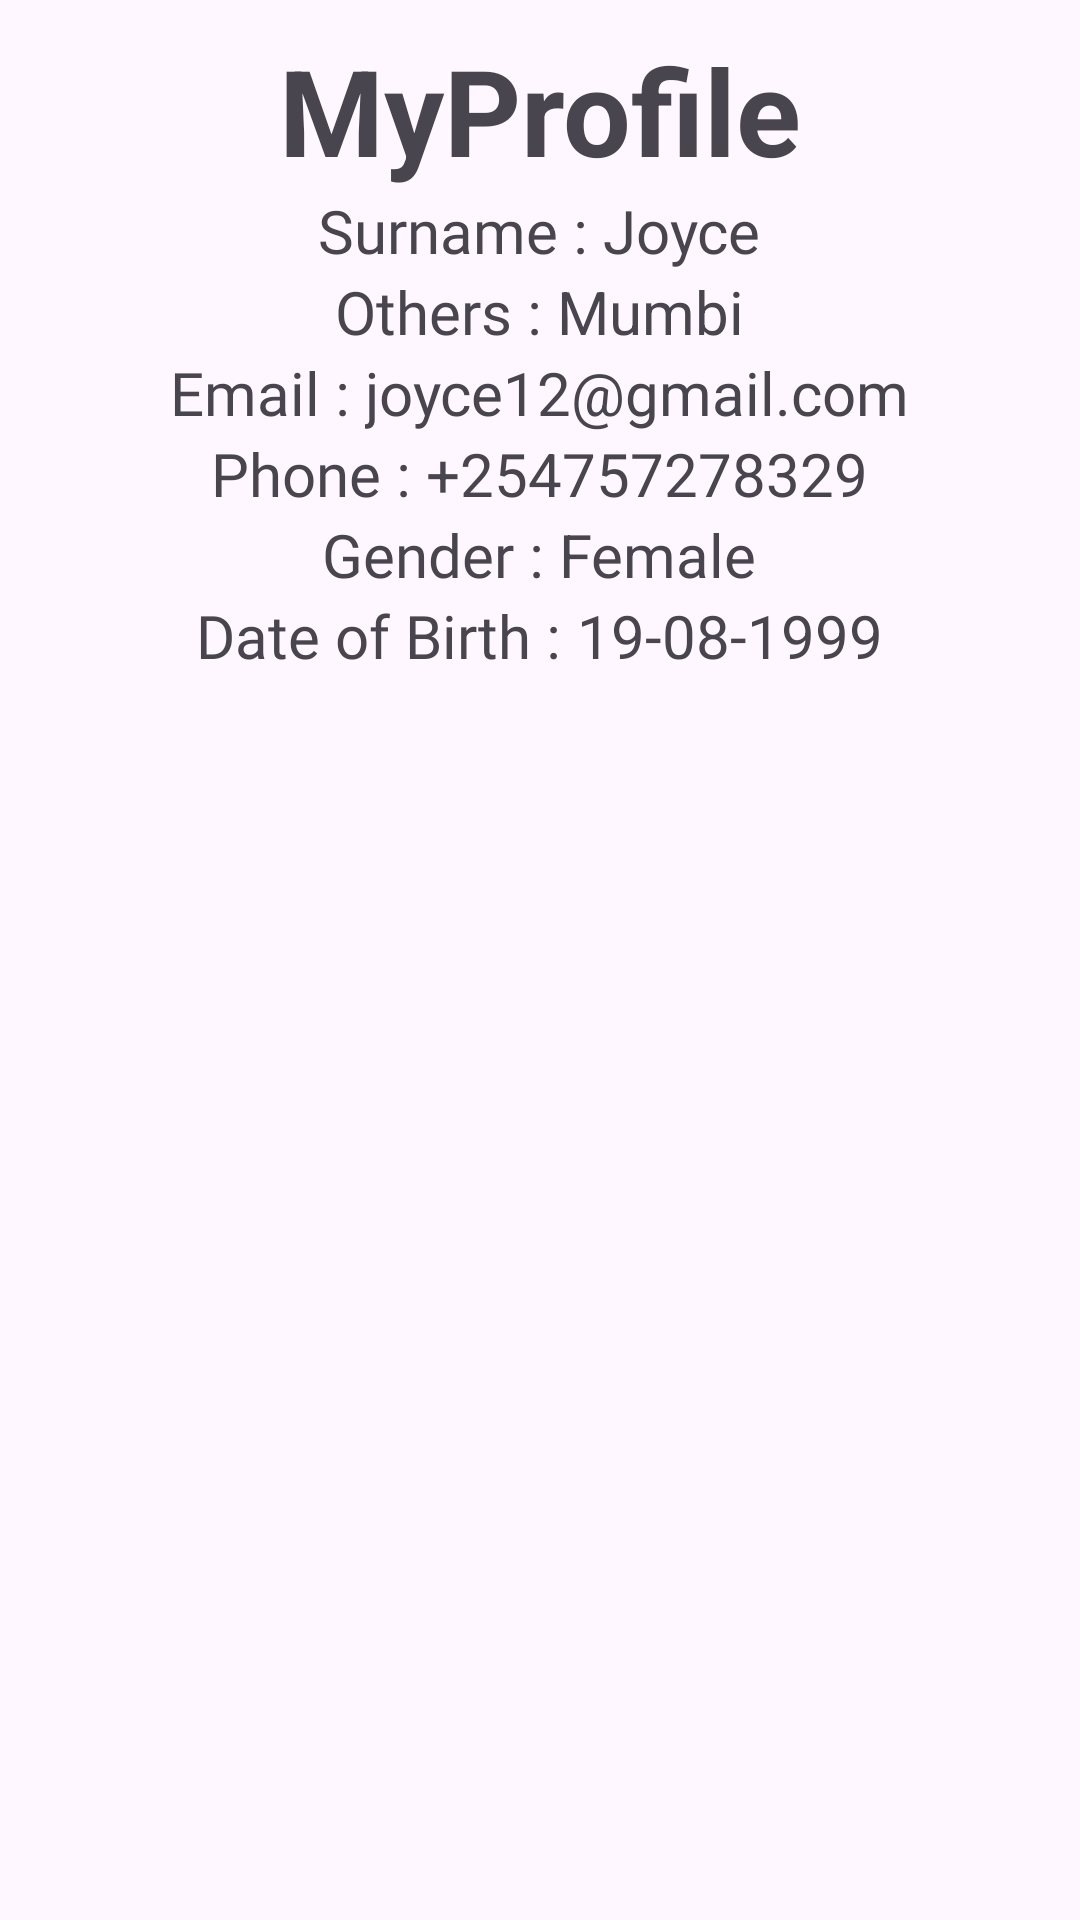

The Android layout XML behind this screen, and the referenced resources:
<!-- AndroidManifest.xml: application theme Theme.MedicLab -->
<!-- res/layout/fragment_home.xml -->
<?xml version="1.0" encoding="utf-8"?>
<LinearLayout xmlns:android="http://schemas.android.com/apk/res/android"
    xmlns:app="http://schemas.android.com/apk/res-auto"
    xmlns:tools="http://schemas.android.com/tools"
    android:layout_width="match_parent"
    android:orientation="vertical"
    android:layout_height="match_parent"
    tools:context=".ui.home.HomeFragment">

   <com.google.android.material.textview.MaterialTextView
       android:layout_width="match_parent"
       android:layout_height="wrap_content"
       android:text="MyProfile"
       android:textAlignment="center"
       android:textSize="40sp"
       android:layout_marginTop="10dp"
       android:textStyle="bold" />

    <LinearLayout
        android:layout_width="match_parent"
        android:layout_height="wrap_content"
        android:orientation="horizontal"
        android:gravity="center">

        <com.google.android.material.textview.MaterialTextView
            android:layout_width="wrap_content"
            android:layout_height="wrap_content"
            android:text="Surname : "
            android:fontFamily="@font/montserrat1"
            android:textAlignment="center"
            android:textSize="20sp"/>
        <com.google.android.material.textview.MaterialTextView
            android:layout_width="wrap_content"
            android:layout_height="wrap_content"
            android:text="Joyce"
            android:id="@+id/surname"
            android:textSize="20sp"/>

    </LinearLayout>
    <LinearLayout
        android:layout_width="match_parent"
        android:layout_height="wrap_content"
        android:orientation="horizontal"
        android:gravity="center">

        <com.google.android.material.textview.MaterialTextView
            android:layout_width="wrap_content"
            android:layout_height="wrap_content"
            android:fontFamily="@font/montserrat1"
            android:text="Others : "
            android:textAlignment="center"
            android:textSize="20sp"/>
        <com.google.android.material.textview.MaterialTextView
            android:layout_width="wrap_content"
            android:layout_height="wrap_content"
            android:text="Mumbi"
            android:id="@+id/others"
            android:textSize="20sp"/>

    </LinearLayout>
    <LinearLayout
        android:layout_width="match_parent"
        android:layout_height="wrap_content"
        android:orientation="horizontal"
        android:gravity="center">

        <com.google.android.material.textview.MaterialTextView
            android:layout_width="wrap_content"
            android:layout_height="wrap_content"
            android:fontFamily="@font/montserrat1"
            android:text="Email : "
            android:textAlignment="center"
            android:textSize="20sp"/>
        <com.google.android.material.textview.MaterialTextView
            android:layout_width="wrap_content"
            android:layout_height="wrap_content"
            android:text="joyce12@gmail.com"
            android:id="@+id/email"
            android:textSize="20sp"/>

    </LinearLayout>
    <LinearLayout
        android:layout_width="match_parent"
        android:layout_height="wrap_content"
        android:orientation="horizontal"
        android:gravity="center">

        <com.google.android.material.textview.MaterialTextView
            android:layout_width="wrap_content"
            android:layout_height="wrap_content"
            android:fontFamily="@font/montserrat1"
            android:text="Phone : "
            android:textAlignment="center"
            android:textSize="20sp"/>
        <com.google.android.material.textview.MaterialTextView
            android:layout_width="wrap_content"
            android:layout_height="wrap_content"
            android:text="+254757278329"
            android:id="@+id/phone"
            android:textSize="20sp"/>

    </LinearLayout>
    <LinearLayout
        android:layout_width="match_parent"
        android:layout_height="wrap_content"
        android:orientation="horizontal"
        android:gravity="center">

        <com.google.android.material.textview.MaterialTextView
            android:layout_width="wrap_content"
            android:layout_height="wrap_content"
            android:fontFamily="@font/montserrat1"
            android:text="Gender : "
            android:textAlignment="center"
            android:textSize="20sp"/>
        <com.google.android.material.textview.MaterialTextView
            android:layout_width="wrap_content"
            android:layout_height="wrap_content"
            android:text="Female"
            android:id="@+id/gender"
            android:textSize="20sp"/>

    </LinearLayout>
    <LinearLayout
        android:layout_width="match_parent"
        android:layout_height="wrap_content"
        android:orientation="horizontal"
        android:gravity="center">

        <com.google.android.material.textview.MaterialTextView
            android:layout_width="wrap_content"
            android:layout_height="wrap_content"
            android:text="Date of Birth : "
            android:textAlignment="center"
            android:fontFamily="@font/montserrat1"
            android:textSize="20sp"/>
        <com.google.android.material.textview.MaterialTextView
            android:layout_width="wrap_content"
            android:layout_height="wrap_content"
            android:text="19-08-1999"
            android:id="@+id/dob"
            android:textSize="20sp"/>

    </LinearLayout>





</LinearLayout>
<!-- resources referenced by this layout -->
<resources>
  <style name="Theme.MedicLab" parent="Base.Theme.MedicLab" />
  <style name="Base.Theme.MedicLab" parent="Theme.Material3.DayNight">
          
          
      </style>
</resources>
